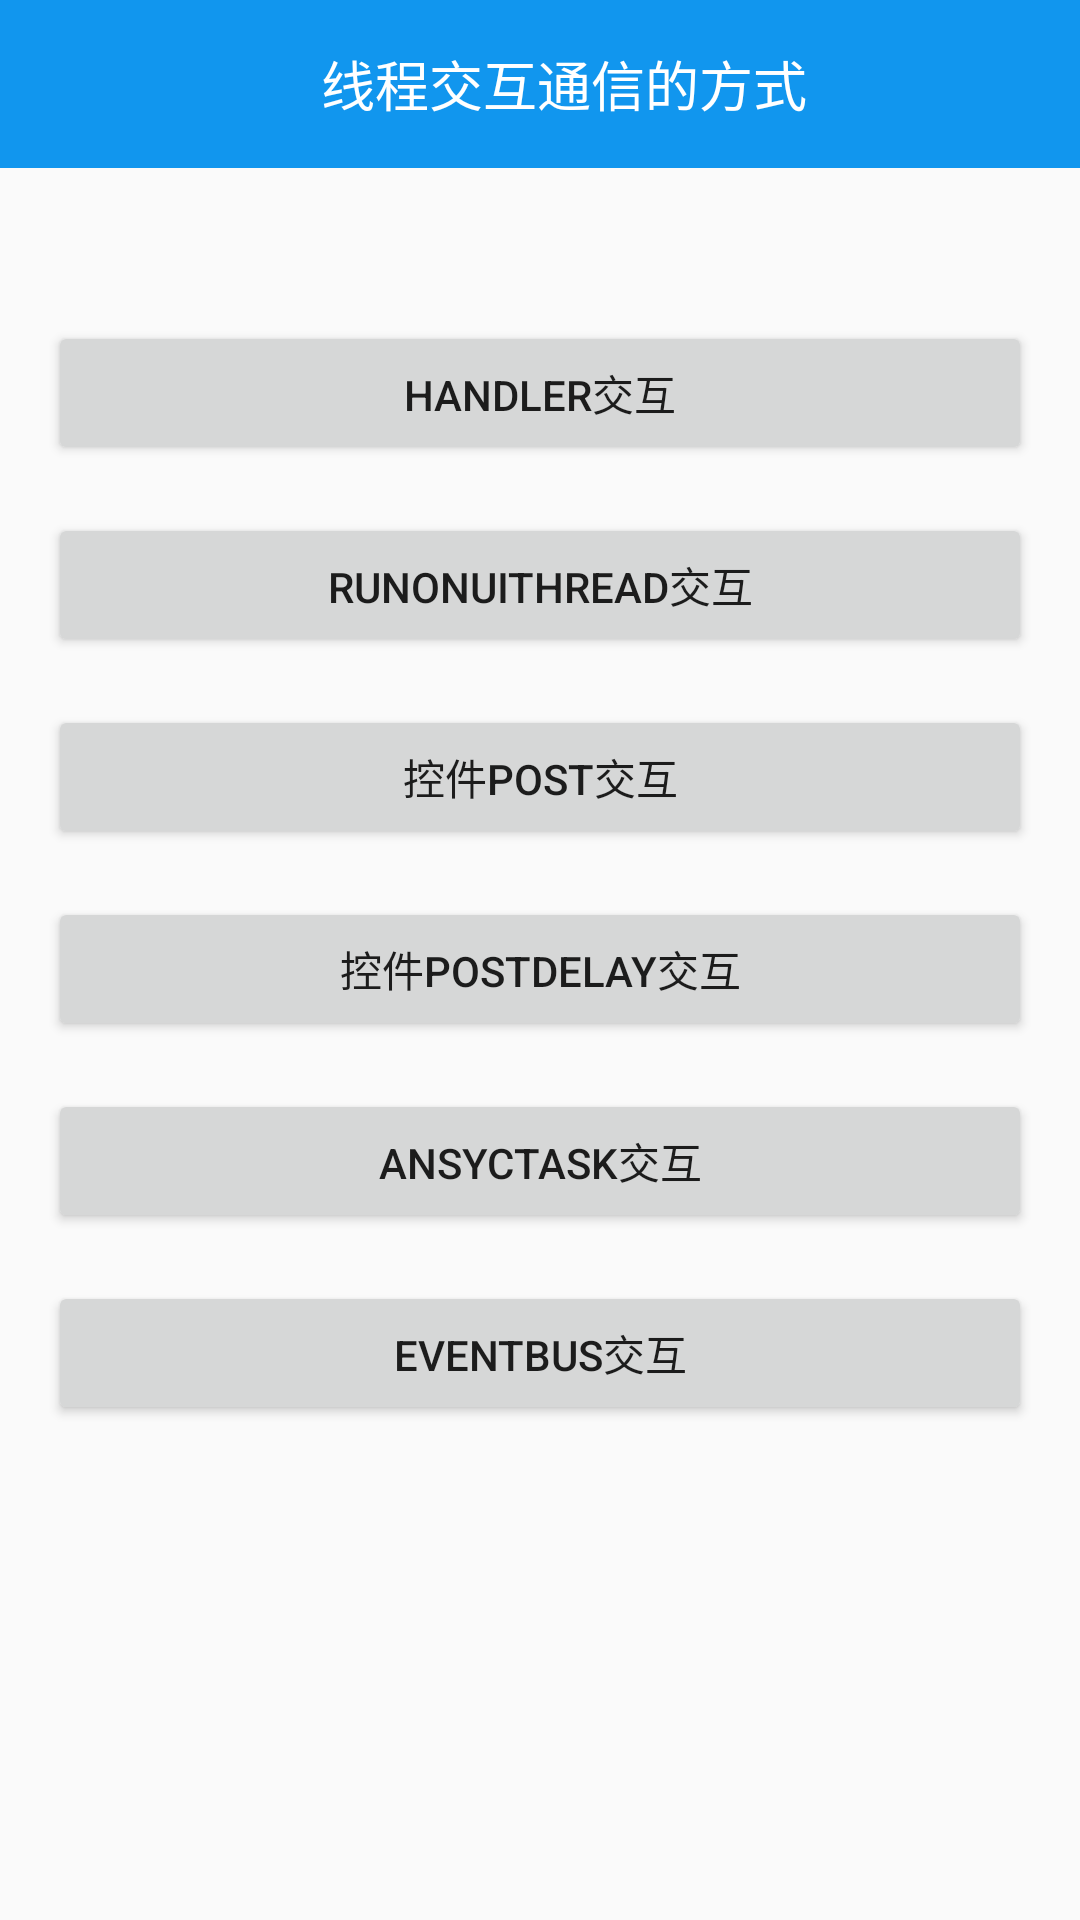

The Android layout XML behind this screen, and the referenced resources:
<!-- AndroidManifest.xml: application theme ToolBarAppTheme -->
<!-- res/layout/activity_main.xml -->
<?xml version="1.0" encoding="utf-8"?>
<android.support.constraint.ConstraintLayout xmlns:android="http://schemas.android.com/apk/res/android"
    xmlns:app="http://schemas.android.com/apk/res-auto"
    xmlns:tools="http://schemas.android.com/tools"
    android:layout_width="match_parent"
    android:layout_height="match_parent"
    tools:context="com.threadinteractivetest.MainActivity">


    <android.support.v7.widget.Toolbar
        android:fitsSystemWindows="true"
        android:clipToPadding="true"
        android:id="@+id/toolbar"
        android:layout_width="0dp"
        android:layout_height="wrap_content"
        android:background="?attr/colorPrimary"
        android:minHeight="?attr/actionBarSize"
        android:theme="?attr/actionBarTheme"
        android:layout_marginRight="0dp"
        app:layout_constraintRight_toRightOf="parent"
        android:layout_marginLeft="0dp"
        app:layout_constraintLeft_toLeftOf="parent"
        app:layout_constraintHorizontal_bias="1.0">

        <TextView
            android:id="@+id/textView"
            android:layout_width="match_parent"
            android:layout_height="wrap_content"
            android:text="@string/app_title"
            android:textSize="18sp"
            android:padding="10dp"
            android:textColor="@color/colorTitle"
            android:gravity="center"/>

    </android.support.v7.widget.Toolbar>


    <TextView
        android:id="@+id/result_tv"
        android:layout_width="0dp"
        android:layout_height="wrap_content"
        app:layout_constraintTop_toBottomOf="@+id/toolbar"
        android:layout_marginLeft="16dp"
        app:layout_constraintLeft_toLeftOf="parent"
        android:layout_marginTop="16dp"
        android:layout_marginRight="16dp"
        android:textColor="#000000"
        app:layout_constraintRight_toRightOf="parent" />

    <Button
        android:id="@+id/button"
        android:layout_width="0dp"
        android:layout_height="wrap_content"
        android:text="@string/handler_interactive"
        android:layout_marginRight="16dp"
        app:layout_constraintRight_toRightOf="parent"
        android:layout_marginLeft="16dp"
        app:layout_constraintLeft_toLeftOf="parent"
        android:layout_marginTop="16dp"
        app:layout_constraintTop_toBottomOf="@+id/result_tv"
        android:onClick="testHandler"
        app:layout_constraintHorizontal_bias="0.0" />

    <Button
        android:id="@+id/button2"
        android:layout_width="0dp"
        android:layout_height="wrap_content"
        android:text="@string/runOnUi_interactive"
        app:layout_constraintLeft_toLeftOf="parent"
        app:layout_constraintRight_toRightOf="parent"
        android:layout_marginRight="16dp"
        android:layout_marginLeft="16dp"
        android:layout_marginTop="16dp"
        android:onClick="testRunOnUiThread"
        app:layout_constraintTop_toBottomOf="@+id/button" />

    <Button
        android:id="@+id/button3"
        android:layout_width="0dp"
        android:layout_height="wrap_content"
        android:text="@string/post_interactive"
        app:layout_constraintLeft_toLeftOf="parent"
        app:layout_constraintRight_toRightOf="parent"
        android:layout_marginTop="16dp"
        app:layout_constraintTop_toBottomOf="@+id/button2"
        android:layout_marginRight="16dp"
        android:onClick="testPost"
        android:layout_marginLeft="16dp" />

    <Button
        android:id="@+id/button4"
        android:layout_width="0dp"
        android:layout_height="wrap_content"
        android:text="@string/postDelay_interactive"
        app:layout_constraintLeft_toLeftOf="parent"
        app:layout_constraintRight_toRightOf="parent"
        android:layout_marginRight="16dp"
        android:layout_marginLeft="16dp"
        android:layout_marginTop="16dp"
        android:onClick="testPostDelay"
        app:layout_constraintTop_toBottomOf="@+id/button3" />

    <Button
        android:id="@+id/button5"
        android:layout_width="0dp"
        android:layout_height="wrap_content"
        android:text="@string/ansycTask_interactive"
        app:layout_constraintLeft_toLeftOf="parent"
        app:layout_constraintRight_toRightOf="parent"
        android:layout_marginTop="16dp"
        app:layout_constraintTop_toBottomOf="@+id/button4"
        android:layout_marginRight="16dp"
        android:onClick="testAnsycTask"
        android:layout_marginLeft="16dp" />

    <Button
        android:id="@+id/button6"
        android:layout_width="0dp"
        android:layout_height="wrap_content"
        android:text="@string/eventBus_interactive"
        app:layout_constraintLeft_toLeftOf="parent"
        app:layout_constraintRight_toRightOf="parent"
        android:layout_marginTop="16dp"
        app:layout_constraintTop_toBottomOf="@+id/button5"
        android:layout_marginRight="16dp"
        android:onClick="testEventBus"
        android:layout_marginLeft="16dp" />


</android.support.constraint.ConstraintLayout>
<!-- resources referenced by this layout -->
<resources>
  <color name="colorTitle">#FFF</color>
  <string name="ansycTask_interactive">ansyctask交互</string>
  <string name="app_title">线程交互通信的方式</string>
  <string name="eventBus_interactive">eventBus交互</string>
  <string name="handler_interactive">handler交互</string>
  <string name="postDelay_interactive">控件postDelay交互</string>
  <string name="post_interactive">控件post交互</string>
  <string name="runOnUi_interactive">runOnUiThread交互</string>
  <style name="ToolBarAppTheme" parent="Theme.AppCompat.Light.NoActionBar">
          
          <item name="colorPrimary">@color/colorPrimary</item>
          <item name="colorPrimaryDark">@color/colorPrimaryDark</item>
          <item name="colorAccent">@color/colorAccent</item>
      </style>
  <color name="colorPrimary">#1196EE</color>
  <color name="colorPrimaryDark">#1196EE</color>
  <color name="colorAccent">#FF4081</color>
</resources>
